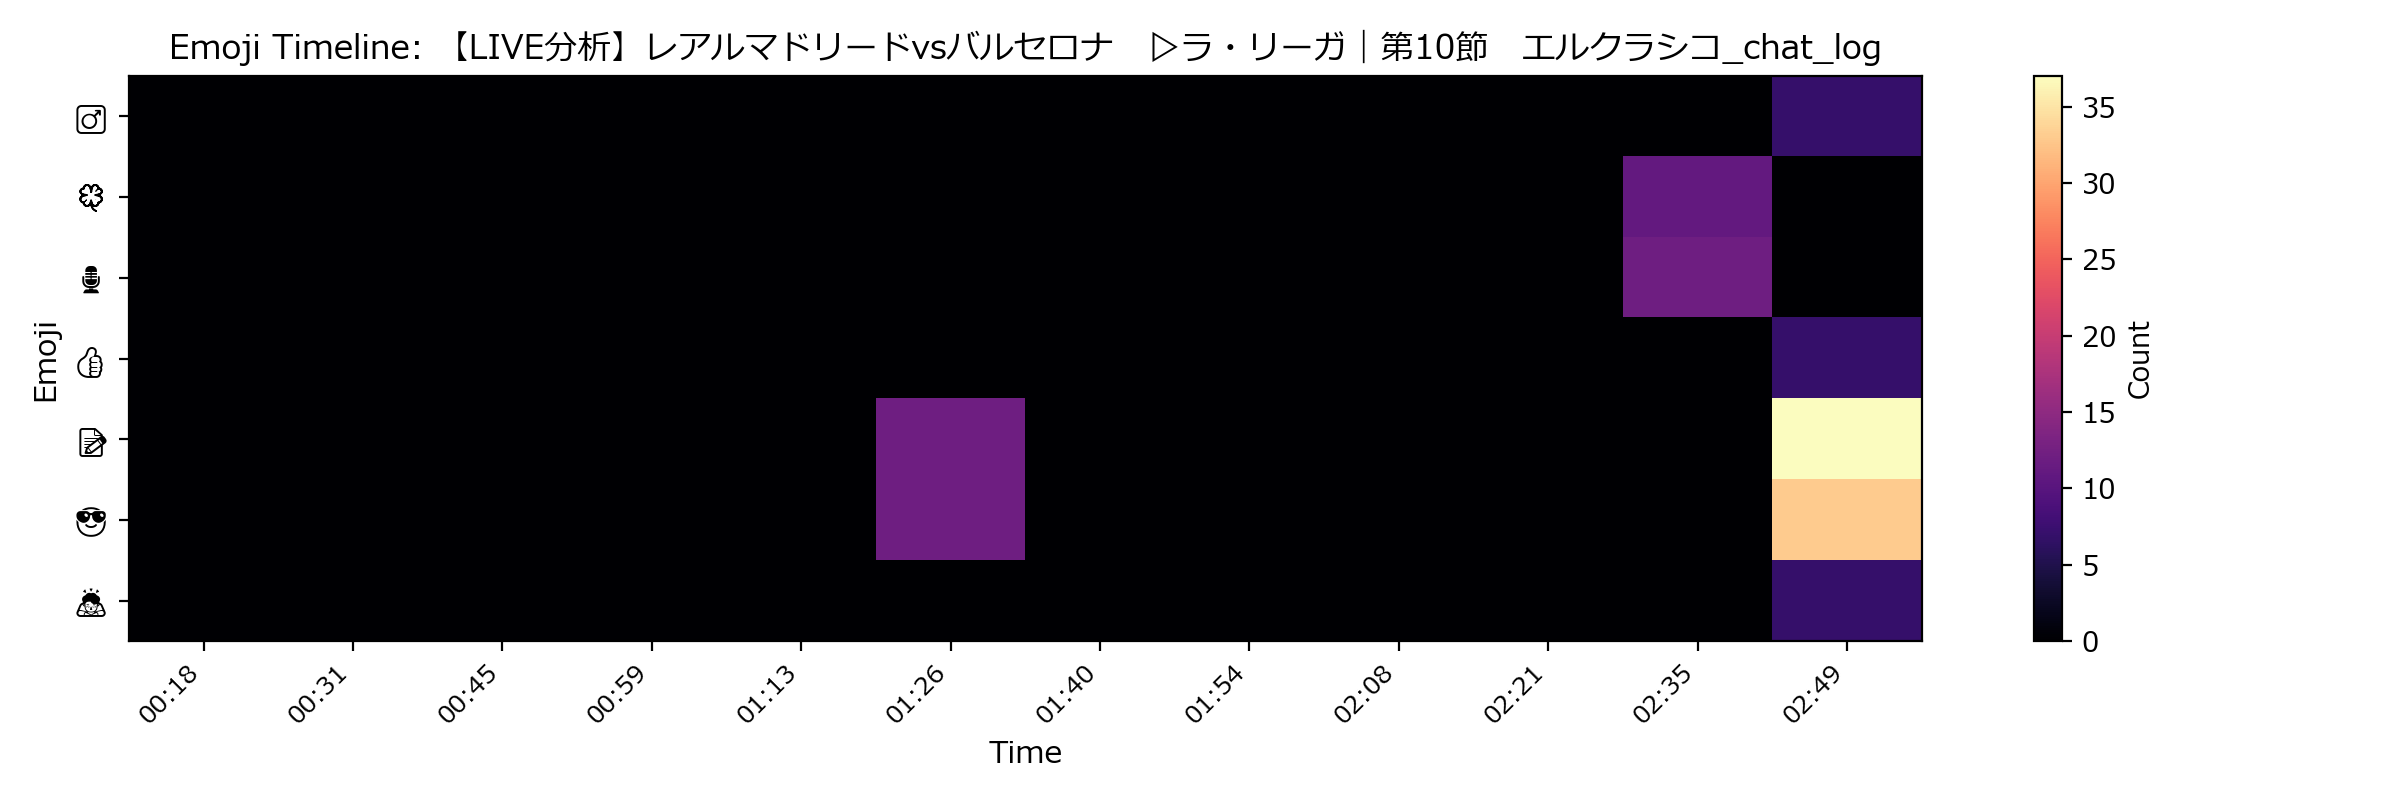

Data behind this chart, as committed beside it:
, ♂, 🍀, 🎙, 👍, 📝, 😎, 🙇
00:18, 0, 0, 0, 0, 0, 0, 0
00:31, 0, 0, 0, 0, 0, 0, 0
00:45, 0, 0, 0, 0, 0, 0, 0
00:59, 0, 0, 0, 0, 0, 0, 0
01:13, 0, 0, 0, 0, 0, 0, 0
01:26, 0, 0, 0, 0, 12, 12, 0
01:40, 0, 0, 0, 0, 0, 0, 0
01:54, 0, 0, 0, 0, 0, 0, 0
02:08, 0, 0, 0, 0, 0, 0, 0
02:21, 0, 0, 0, 0, 0, 0, 0
02:35, 0, 11, 12, 0, 0, 0, 0
02:49, 7, 0, 0, 7, 37, 33, 7
